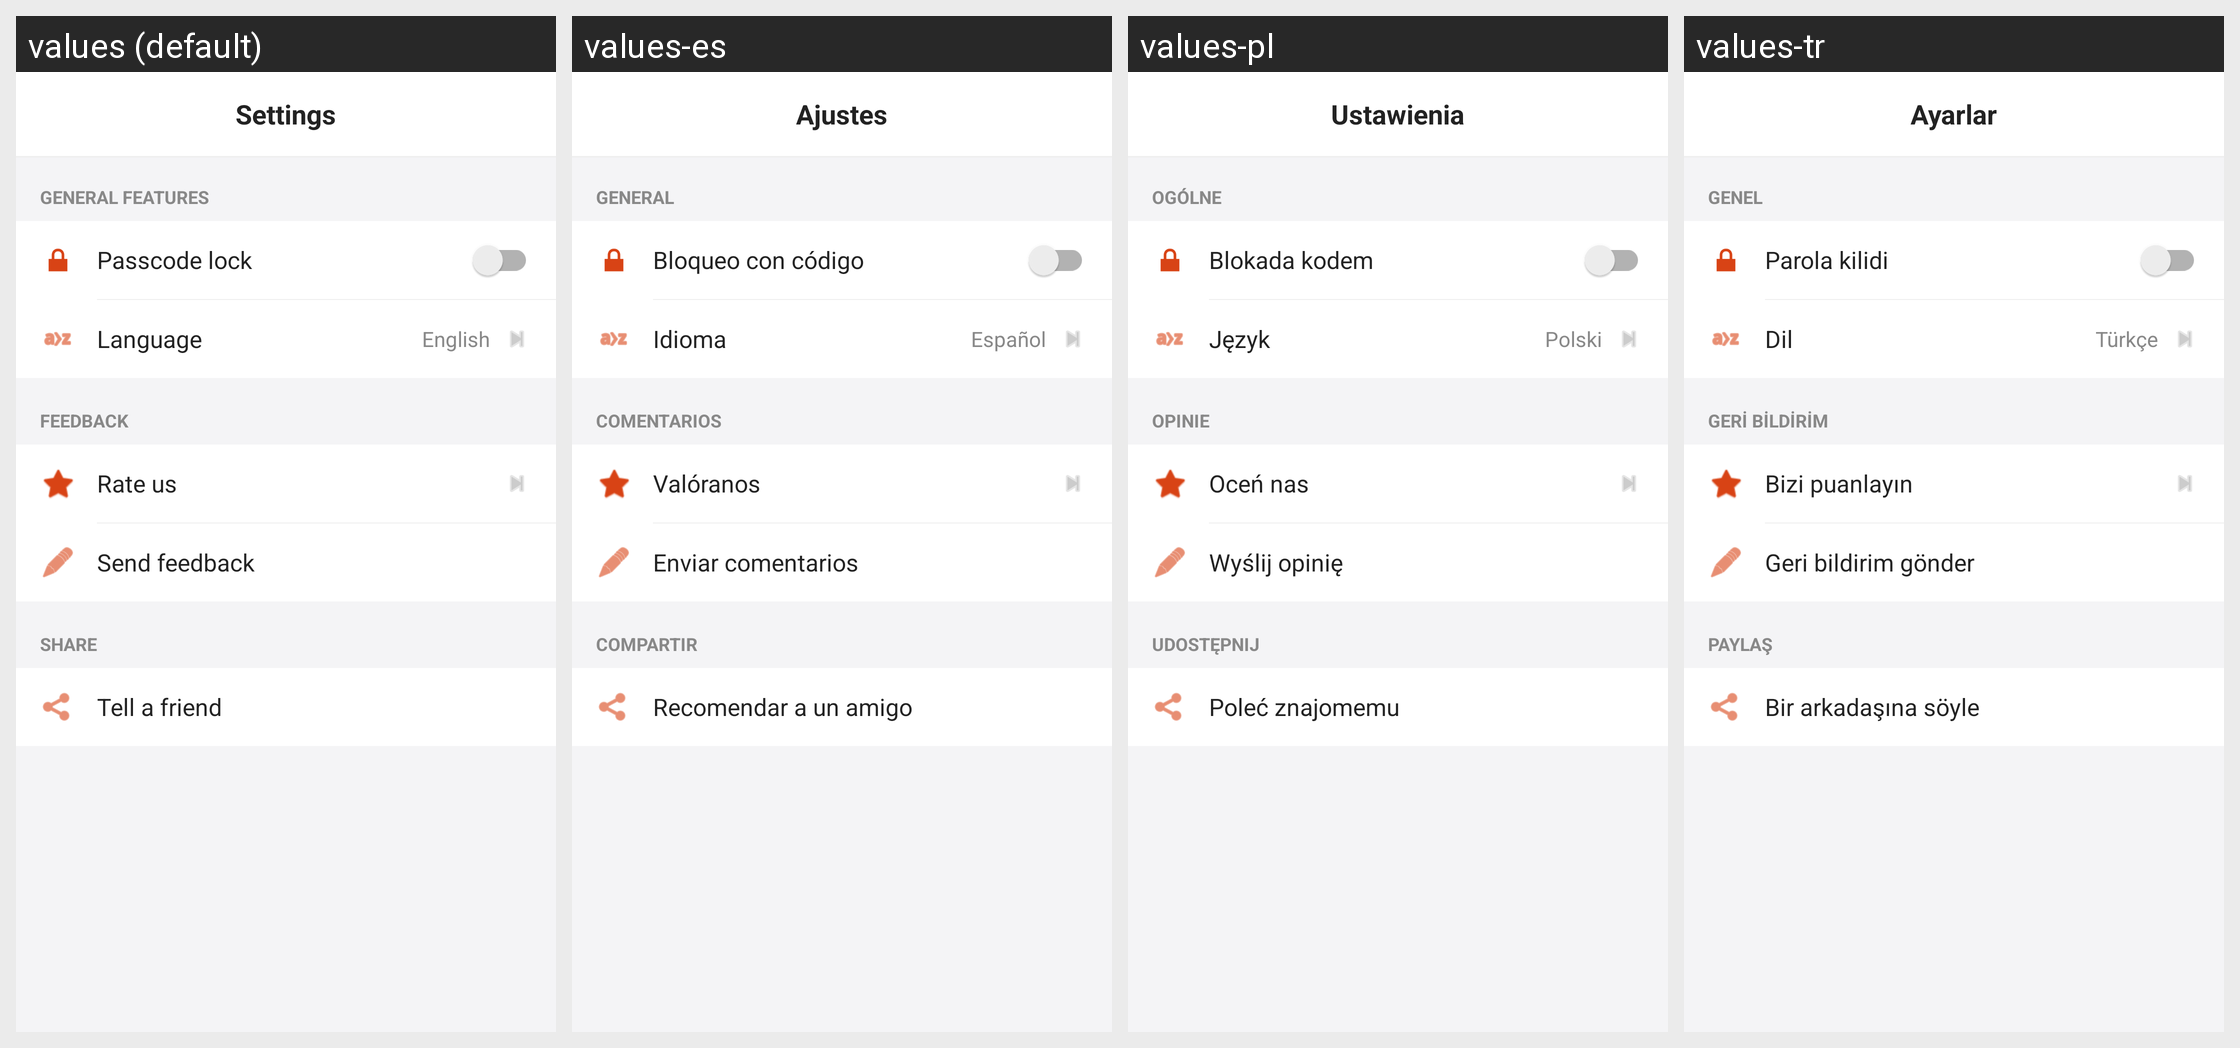

For this localized Android screen grid, give each drawn string resource with its value in every locale shown.
Android screen res/layout/fragment_settings.xml rendered under 4 locales, left to right: values (default), values-es, values-pl, values-tr. Device: Nexus 5 (rendered at 1080×1920; each locale shown at half size, 540×960, under a caption strip naming it); theme Theme.Epub_reader.
Other locales in the repository, not shown: values-ar, values-de, values-fr, values-hi, values-in, values-it, values-ja, values-ko, values-pt, values-tl, values-vi, values-zh.
Strings drawn on this screen, with the default value and each locale's value (text and hints the layout hard-codes, and strings that could not be matched under every locale, appear in the picture but are not listed):

settings
  values: Settings
  values-es: Ajustes
  values-pl: Ustawienia
  values-tr: Ayarlar

general_features
  values: GENERAL FEATURES
  values-es: GENERAL
  values-pl: OGÓLNE
  values-tr: GENEL

passcode_lock
  values: Passcode lock
  values-es: Bloqueo con código
  values-pl: Blokada kodem
  values-tr: Parola kilidi

language
  values: Language
  values-es: Idioma
  values-pl: Język
  values-tr: Dil

current_language_name
  values: English
  values-es: Español
  values-pl: Polski
  values-tr: Türkçe

feedback
  values: FEEDBACK
  values-es: COMENTARIOS
  values-pl: OPINIE
  values-tr: GERİ BİLDİRİM

rate_us
  values: Rate us
  values-es: Valóranos
  values-pl: Oceń nas
  values-tr: Bizi puanlayın

feedback_opinions
  values: Send feedback
  values-es: Enviar comentarios
  values-pl: Wyślij opinię
  values-tr: Geri bildirim gönder

share_uppercase
  values: SHARE
  values-es: COMPARTIR
  values-pl: UDOSTĘPNIJ
  values-tr: PAYLAŞ

tell_a_friend
  values: Tell a friend
  values-es: Recomendar a un amigo
  values-pl: Poleć znajomemu
  values-tr: Bir arkadaşına söyle
